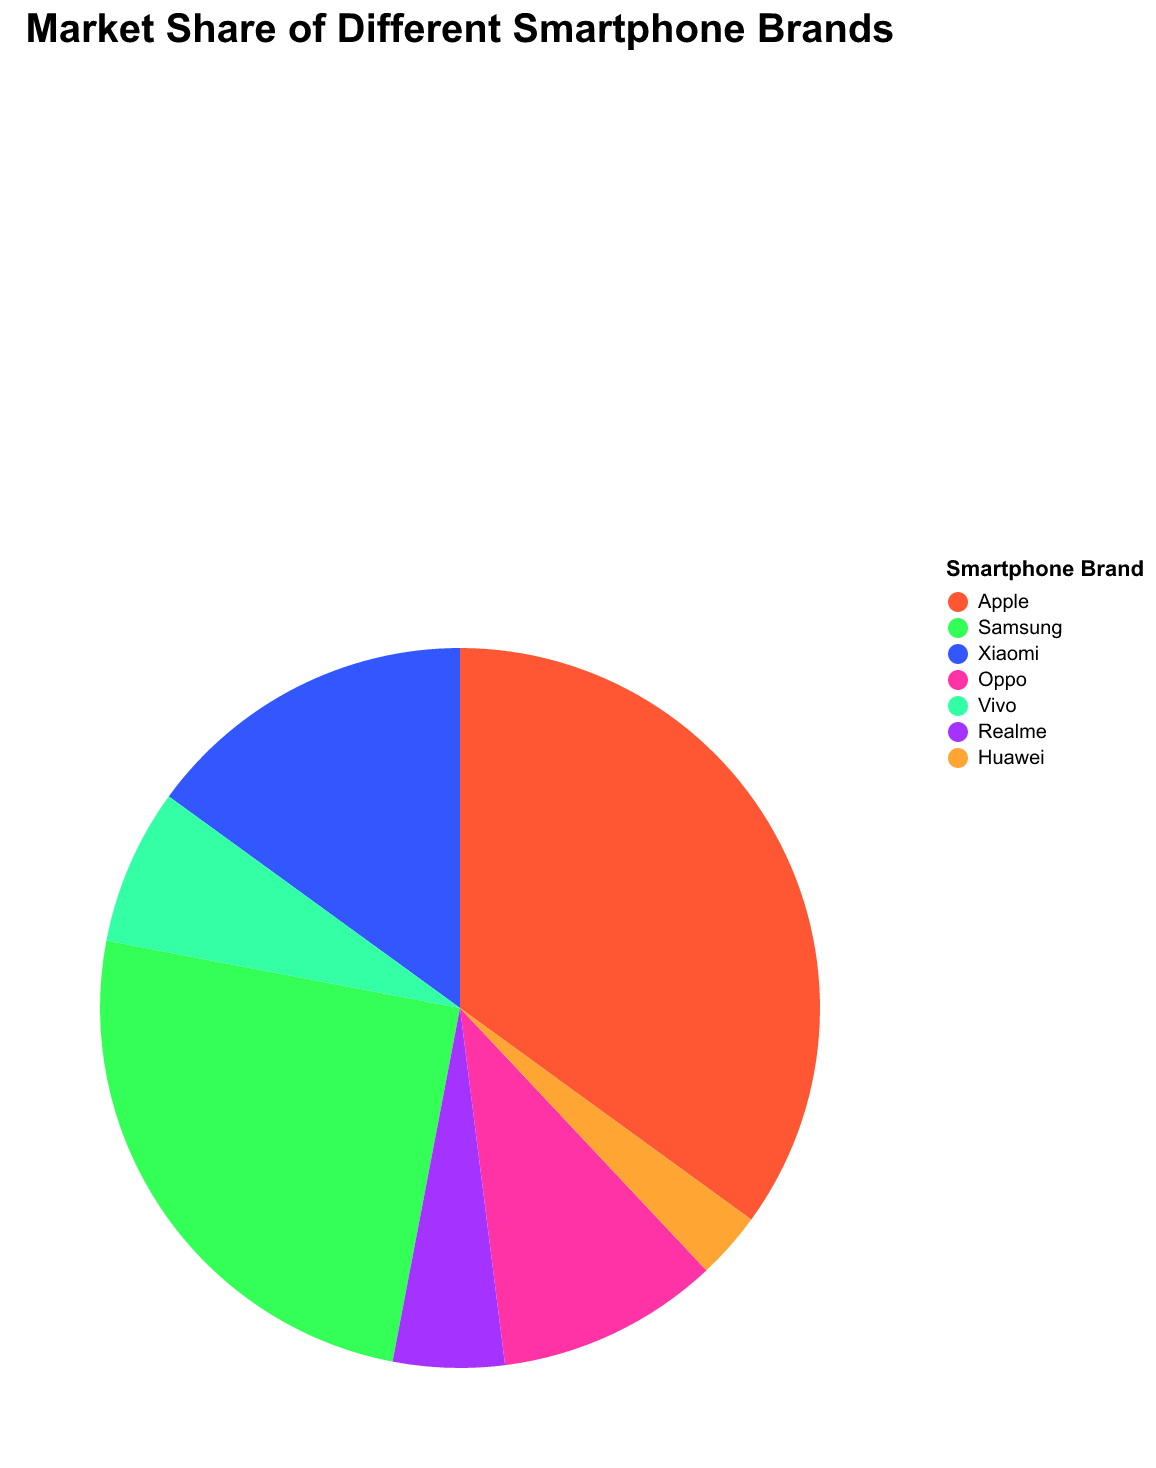

Data behind this chart, as committed beside it:
Smartphone Brand, Market Share
Apple, 35
Samsung, 25
Xiaomi, 15
Oppo, 10
Vivo, 7
Realme, 5
Huawei, 3
